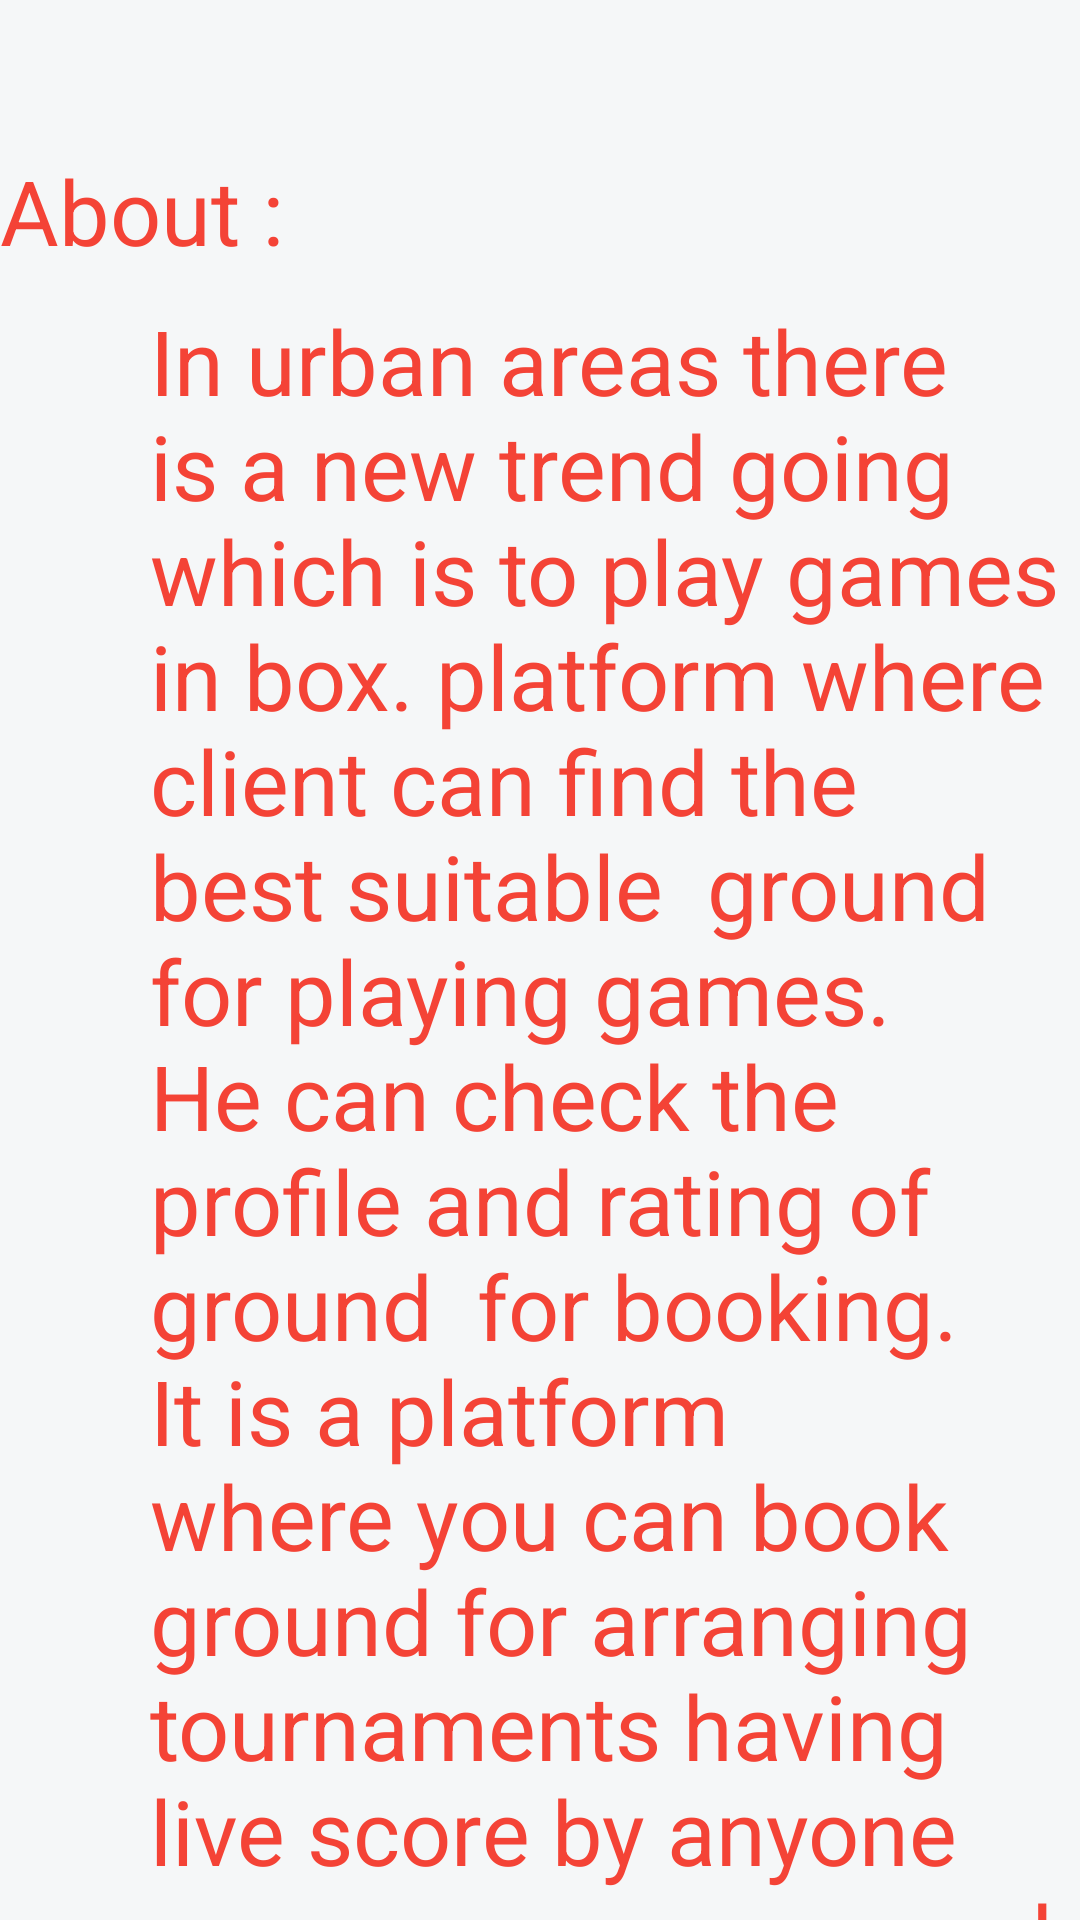

Produce the Android XML layout that renders to this screen, including the resource entries it uses.
<!-- AndroidManifest.xml: application theme Theme.Box -->
<!-- res/layout/fragment_about.xml -->
<?xml version="1.0" encoding="utf-8"?>
<RelativeLayout
    xmlns:android="http://schemas.android.com/apk/res/android"
    xmlns:tools="http://schemas.android.com/tools"
    android:layout_width="match_parent"
    android:layout_height="match_parent"
    android:background="@color/lgrey"
    tools:context=".AboutFragment">

    
    <TextView
        android:layout_width="wrap_content"
        android:layout_height="wrap_content"
        android:text="About : "
        android:textColor="@color/red"
        android:layout_marginTop="50dp"
        android:textSize="30sp" />

    <TextView
        android:layout_width="wrap_content"
        android:layout_height="wrap_content"
        android:text="In urban areas there is a new trend going which is to play games  in box. platform where client can find the best suitable  ground for playing games. He can check the profile and rating of ground  for booking. It is a platform where you can book ground for arranging  tournaments having live score by anyone can see scores around the world."
        android:textColor="@color/red"
        android:layout_marginTop="100dp"
        android:layout_marginLeft="50dp"
        android:textSize="30sp" />



</RelativeLayout>
<!-- resources referenced by this layout -->
<resources>
  <color name="lgrey">#F5F7F8</color>
  <color name="red">#F44336</color>
  <style name="Theme.Box" parent="Base.Theme.Box" />
  <style name="Base.Theme.Box" parent="Theme.Material3.DayNight.NoActionBar">
          
          
  
      </style>
</resources>
